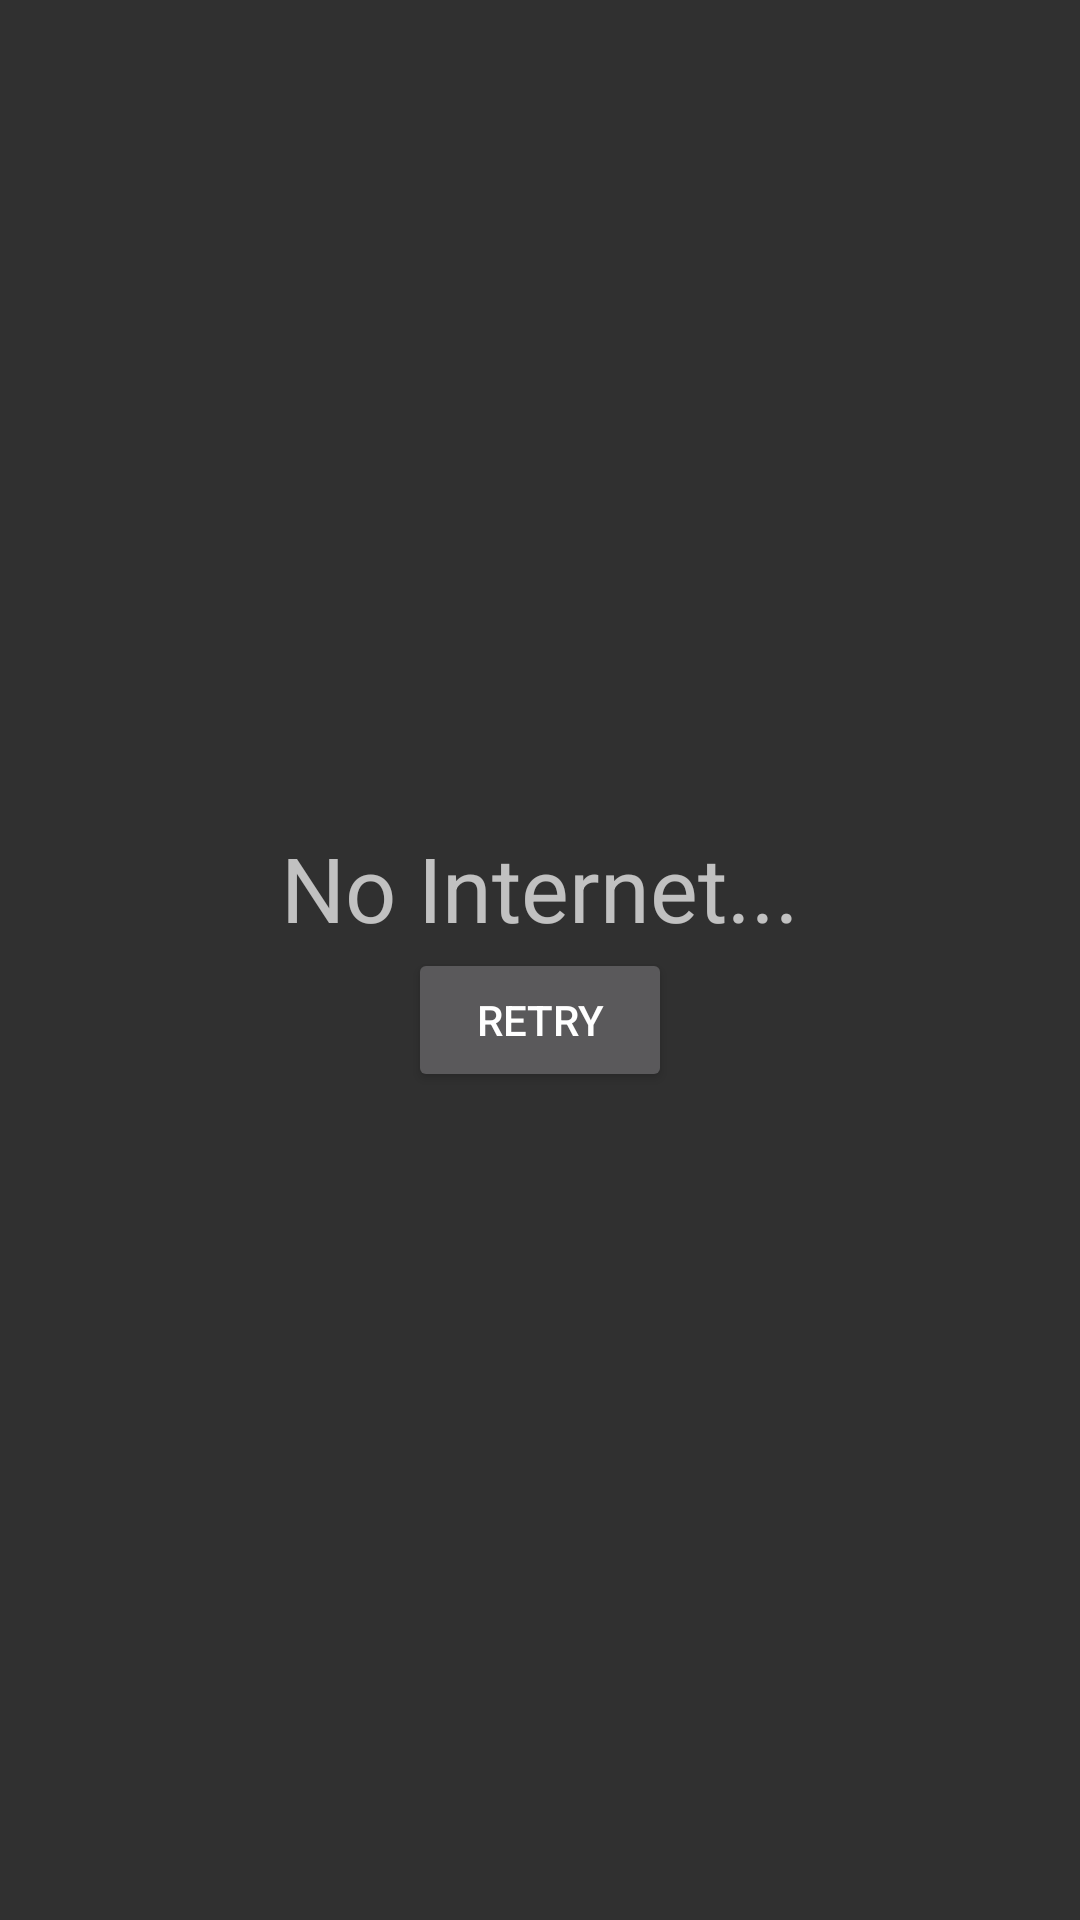

The Android layout XML behind this screen, and the referenced resources:
<!-- AndroidManifest.xml: application theme Theme.Design.NoActionBar -->
<!-- res/layout/fragment_random2.xml -->
<?xml version="1.0" encoding="utf-8"?>
<layout xmlns:android="http://schemas.android.com/apk/res/android"
    xmlns:tools="http://schemas.android.com/tools">

    <data>

    </data>

    <FrameLayout
        android:layout_width="match_parent"
        android:layout_height="match_parent"
        tools:context=".fragments.Random2Fragment">


      <LinearLayout
          android:layout_width="match_parent"
          android:layout_height="match_parent"
          android:orientation="vertical"
          android:gravity="center">
          <TextView
              android:layout_width="wrap_content"
              android:layout_height="wrap_content"
              android:gravity="center"
              android:textSize="30sp"
              android:text="No Internet..."/>
          <Button
              android:layout_width="wrap_content"
              android:layout_height="wrap_content"
              android:text="Retry"
              android:id="@+id/retrybtn"/>
      </LinearLayout>

    </FrameLayout>
</layout>
<!-- resources referenced by this layout -->
<resources>

</resources>
